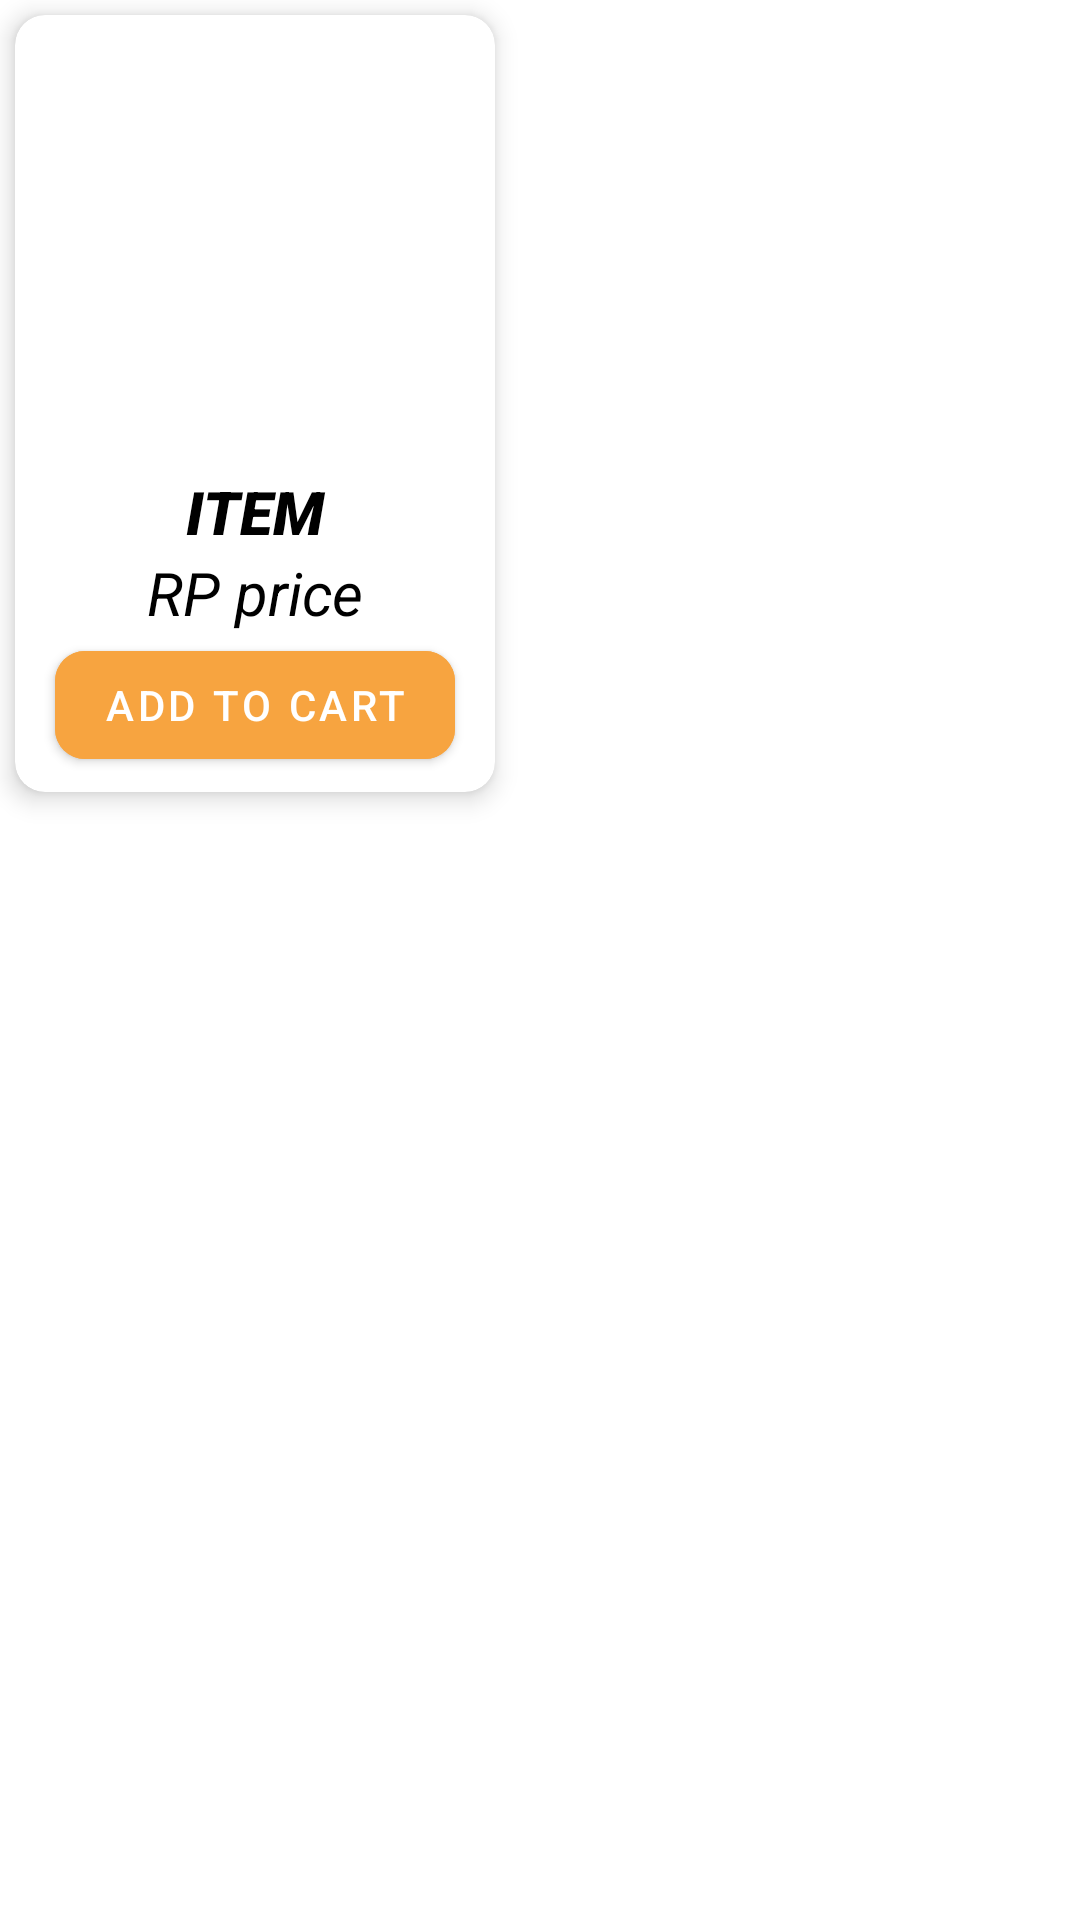

Write the Android layout XML for this screen, with the resource values it uses.
<!-- AndroidManifest.xml: application theme Theme.Test2 -->
<!-- res/layout/recomend_item.xml -->
<?xml version="1.0" encoding="utf-8"?>

<LinearLayout xmlns:android="http://schemas.android.com/apk/res/android"
    xmlns:app="http://schemas.android.com/apk/res-auto"
    xmlns:tools="http://schemas.android.com/tools"
    android:orientation="vertical"
    android:layout_width="wrap_content"
    android:layout_height="wrap_content">



    <androidx.cardview.widget.CardView
        android:id="@+id/card_view_item"
        android:layout_width="wrap_content"
        android:layout_height="wrap_content"
        android:layout_rowWeight="1"
        android:layout_columnWeight="1"
        android:layout_margin="5dp"
        app:cardCornerRadius="10dp"
        app:cardElevation="5dp"
        android:clickable="true"
        android:focusable="true"
        android:foreground="?selectableItemBackground">

            <LinearLayout
                android:layout_width="match_parent"
                android:layout_height="wrap_content"
                android:orientation="vertical"
                android:gravity="center_horizontal"
                android:padding="5dp">


                <ImageView
                    android:id="@+id/iv_item_logo"
                    android:layout_width="150dp"
                    android:layout_height="147dp"
                    app:srcCompat="@drawable/item_1">

                </ImageView>

                <TextView
                    android:id="@+id/tv_item_name"
                    android:layout_width="match_parent"
                    android:layout_height="0dp"
                    android:layout_weight="1"
                    android:fontFamily="sans-serif-black"
                    android:text="ITEM"
                    android:textAlignment="center"
                    android:textColor="@color/black"
                    android:textSize="20sp"
                    android:textStyle="bold|italic">

                </TextView>

                <TextView
                    android:id="@+id/tv_item_price"
                    android:layout_width="match_parent"
                    android:layout_height="0dp"
                    android:layout_weight="1"
                    android:text="RP price"
                    android:textAlignment="center"
                    android:textColor="@color/black"
                    android:textSize="20sp"
                    android:textStyle="italic">

                </TextView>
                <com.google.android.material.button.MaterialButton
                    android:layout_width="wrap_content"
                    android:layout_height="wrap_content"
                    android:text="Add to cart"
                    android:backgroundTint="@color/mainColorSoft"
                    app:cornerRadius="10dp">

                </com.google.android.material.button.MaterialButton>

            </LinearLayout>
        </androidx.cardview.widget.CardView>





















































</LinearLayout>
<!-- resources referenced by this layout -->
<resources>
  <color name="black">#FF000000</color>
  <color name="mainColorSoft">#F7A440</color>
  <style name="Theme.Test2" parent="Theme.MaterialComponents.DayNight.DarkActionBar">
          
          <item name="colorPrimary">@color/purple_500</item>
          <item name="colorPrimaryVariant">@color/purple_700</item>
          <item name="colorOnPrimary">@color/white</item>
          
          <item name="colorSecondary">@color/teal_200</item>
          <item name="colorSecondaryVariant">@color/teal_700</item>
          <item name="colorOnSecondary">@color/black</item>
          
          <item name="android:statusBarColor" tools:targetApi="l">?attr/colorPrimaryVariant</item>
          
      </style>
  <color name="purple_500">#FF6200EE</color>
  <color name="purple_700">#FF3700B3</color>
  <color name="white">#FFFFFFFF</color>
  <color name="teal_200">#FF03DAC5</color>
  <color name="teal_700">#FF018786</color>
</resources>
